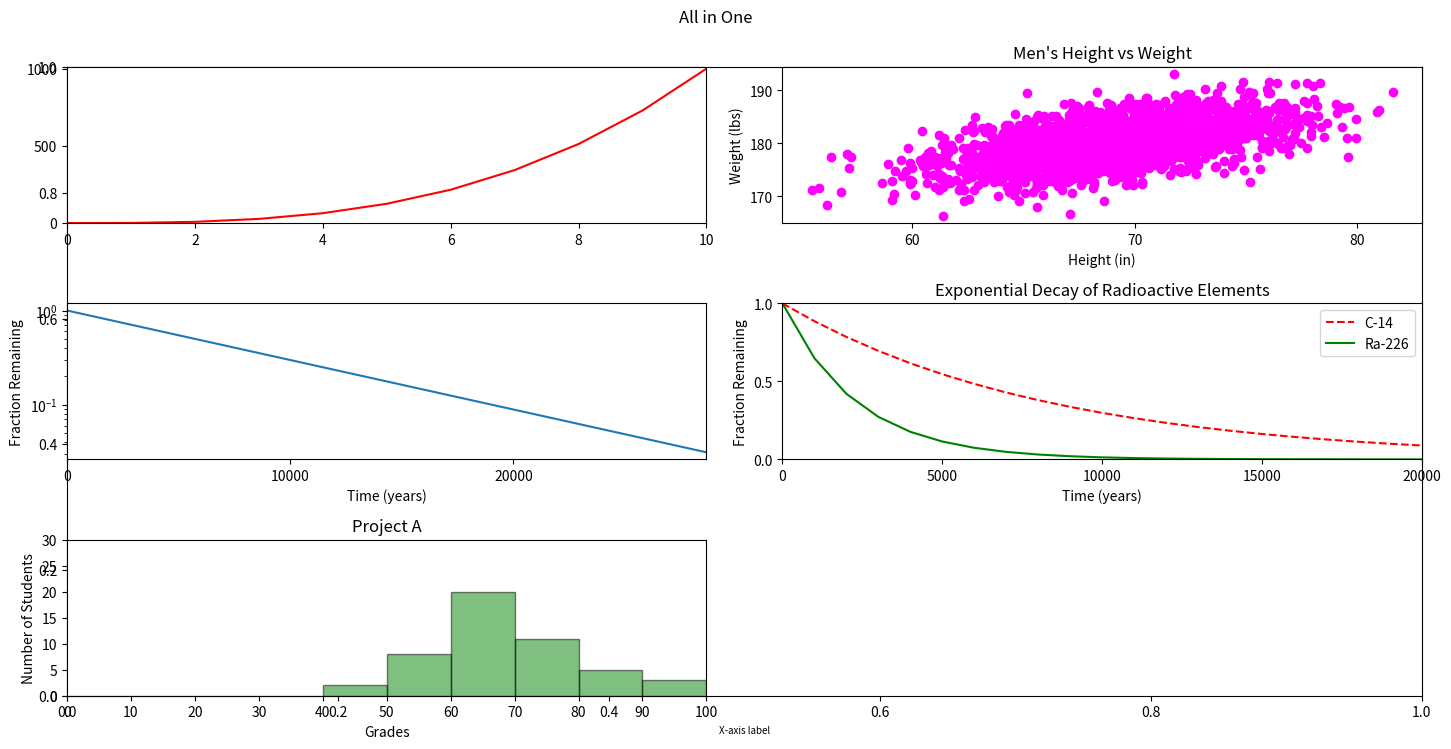

Recreate this plot in Python.
#!/usr/bin/env python3
import numpy as np
import matplotlib.pyplot as plt

y0 = np.arange(0, 11) ** 3

mean = [69, 0]
cov = [[15, 8], [8, 15]]
np.random.seed(5)
x1, y1 = np.random.multivariate_normal(mean, cov, 2000).T
y1 += 180

x2 = np.arange(0, 28651, 5730)
r2 = np.log(0.5)
t2 = 5730
y2 = np.exp((r2 / t2) * x2)

x3 = np.arange(0, 21000, 1000)
r3 = np.log(0.5)
t31 = 5730
t32 = 1600
y31 = np.exp((r3 / t31) * x3)
y32 = np.exp((r3 / t32) * x3)

np.random.seed(5)
student_grades = np.random.normal(68, 15, 50)

# Create a custom layout
plt.figure(figsize=(15, 8))

# Set the font size to 'x-small' for all labels and titles
cs = 7.0
plt.xlabel('X-axis label', fontsize=cs)

# First graph
plt.subplot(3, 2, 1)
x0 = np.arange(0, 11)
plt.xlim(0, 10)
plt.ylim(0, 1010)
plt.yticks(np.arange(0, 1010, 500))
plt.plot(x0, y0, '-r')

# second graph
plt.subplot(3, 2, 2)
plt.xlabel('Height (in)')
plt.ylabel('Weight (lbs)')
plt.scatter(x1, y1, color='magenta')
plt.xticks(np.arange(60, 90, 10))
plt.yticks(np.arange(170, 193, 10))
plt.title("Men's Height vs Weight")

# third graph
plt.subplot(3, 2, 3)
plt.xlabel('Time (years)')
plt.ylabel('Fraction Remaining')
plt.yscale('log')
plt.suptitle('Exponential Decay of c-14')
plt.xticks(np.arange(0, 28650, 10000))
plt.xlim(0, 28650)
plt.plot(x2, y2, '-')

# fourth graph
plt.subplot(3, 2, 4)
plt.xlabel('Time (years)')
plt.ylabel('Fraction Remaining')
plt.title('Exponential Decay of Radioactive Elements')
plt.subplots_adjust(top=0.9)
plt.xlim(0, 20000)
plt.xticks(np.arange(0, 20010, 5000))
plt.ylim(0, 1)
plt.yticks(np.arange(0, 1.1, 0.5))
plt.plot(x3, y31, '--r', label='C-14')
plt.plot(x3, y32, '-g', label='Ra-226')
plt.legend(loc='upper right')

# fifth graph occupying the whole space of the bottom row
plt.subplot(3, 2, 5)
plt.xlabel('Grades')
plt.ylabel('Number of Students')
plt.title('Project A')
plt.yticks(range(0, 31, 5))
plt.xticks(range(0, 101, 10))
plt.xlim(0, 100)
plt.ylim(0, 30)
plt.hist(student_grades, bins=range(0, 101, 10),
         edgecolor='k', alpha=0.5, color='green')

plt.tight_layout()
plt.suptitle('All in One')
plt.show()
